Run: headless pygame with SDL's dummy video driver; simulated clock (each Clock.tick advances the game by its frame time, no real sleeping); random seed 0; keys injected as events and as key.get_pressed() state; no mouse input.
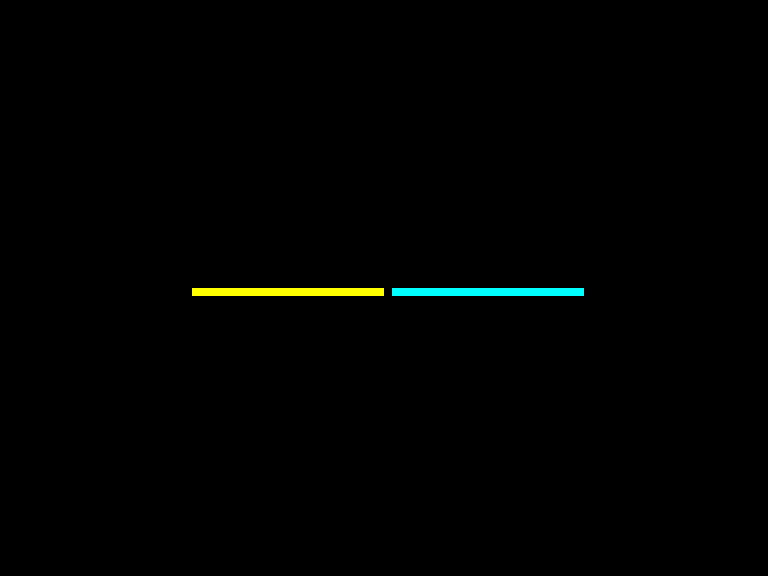
Frame 1 of 1 · flips 1–60 · no input (game ended)

The pygame program that drew these frames:

"""Light cycles: two snakes that never stop growing. Don't hit anything.

Player one steers with the arrow keys, and player two with W, A, S and D.
Something is wrong with the steering.
"""

from collections import deque
from enum import Enum

import pygame

CELL = 8
COLUMNS, ROWS = 96, 72


class Direction(Enum):
    UP = (0, -1)
    DOWN = (0, 1)
    LEFT = (-1, 0)
    RIGHT = (1, 0)

    def opposite(self) -> "Direction":
        dx, dy = self.value
        return Direction((-dx, -dy))


class Cycle:
    """A light cycle: it leaves a wall behind it wherever it goes."""

    turns = deque(maxlen=2)

    def __init__(self, start: tuple[int, int], heading: Direction, colour: str) -> None:
        self.trail = [start]
        self.heading = heading
        self.colour = colour

    def turn(self, direction: Direction) -> None:
        latest = self.turns[-1] if self.turns else self.heading
        if direction not in (latest, latest.opposite()):
            self.turns.append(direction)

    def advance(self) -> None:
        if self.turns:
            self.heading = self.turns.popleft()
        x, y = self.trail[-1]
        dx, dy = self.heading.value
        self.trail.append((x + dx, y + dy))


PLAYER_ONE = {
    pygame.K_UP: Direction.UP,
    pygame.K_DOWN: Direction.DOWN,
    pygame.K_LEFT: Direction.LEFT,
    pygame.K_RIGHT: Direction.RIGHT,
}
PLAYER_TWO = {
    pygame.K_w: Direction.UP,
    pygame.K_s: Direction.DOWN,
    pygame.K_a: Direction.LEFT,
    pygame.K_d: Direction.RIGHT,
}


def crashed(cycle: Cycle, other: Cycle) -> bool:
    x, y = cycle.trail[-1]
    outside = not (0 <= x < COLUMNS and 0 <= y < ROWS)
    return (
        outside or cycle.trail[-1] in cycle.trail[:-1] or cycle.trail[-1] in other.trail
    )


def main() -> None:
    pygame.init()
    window = pygame.display.set_mode((COLUMNS * CELL, ROWS * CELL))
    pygame.display.set_caption("Light cycles")
    clock = pygame.time.Clock()

    one = Cycle((24, 36), Direction.RIGHT, "yellow")
    two = Cycle((72, 36), Direction.LEFT, "cyan")

    while True:
        for event in pygame.event.get():
            if event.type == pygame.QUIT:
                return
            if event.type == pygame.KEYDOWN:
                if event.key in PLAYER_ONE:
                    one.turn(PLAYER_ONE[event.key])
                if event.key in PLAYER_TWO:
                    two.turn(PLAYER_TWO[event.key])

        one.advance()
        two.advance()
        if crashed(one, two) or crashed(two, one):
            return

        window.fill("black")
        for cycle in (one, two):
            for x, y in cycle.trail:
                pygame.draw.rect(window, cycle.colour, (x * CELL, y * CELL, CELL, CELL))
        pygame.display.flip()
        clock.tick(20)


if __name__ == "__main__":
    main()
    pygame.quit()
